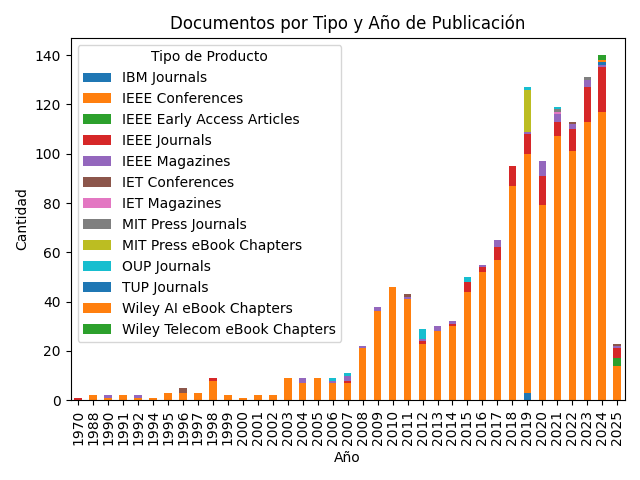

The file beside this chart, header and first rows:
Document Identifier, 1970, 1988, 1990, 1991, 1992, 1994, 1995, 1996, 1997, 1998, 1999, 2000, 2001, 2002, 2003, 2004, 2005, 2006, 2007, 2008, 2009, 2010, 2011
IBM Journals, 0, 0, 0, 0, 0, 0, 0, 0, 0, 0, 0, 0, 0, 0, 0, 0, 0, 0, 0, 0, 0, 0, 0
IEEE Conferences, 0, 2, 1, 2, 1, 1, 3, 3, 3, 8, 2, 1, 2, 2, 9, 7, 9, 7, 7, 21, 36, 46, 41
IEEE Early Access Articles, 0, 0, 0, 0, 0, 0, 0, 0, 0, 0, 0, 0, 0, 0, 0, 0, 0, 0, 0, 0, 0, 0, 0
IEEE Journals, 1, 0, 0, 0, 0, 0, 0, 0, 0, 1, 0, 0, 0, 0, 0, 0, 0, 0, 1, 0, 0, 0, 0
IEEE Magazines, 0, 0, 1, 0, 1, 0, 0, 0, 0, 0, 0, 0, 0, 0, 0, 2, 0, 1, 2, 1, 2, 0, 1
IET Conferences, 0, 0, 0, 0, 0, 0, 0, 2, 0, 0, 0, 0, 0, 0, 0, 0, 0, 0, 0, 0, 0, 0, 1
IET Magazines, 0, 0, 0, 0, 0, 0, 0, 0, 0, 0, 0, 0, 0, 0, 0, 0, 0, 0, 0, 0, 0, 0, 0
MIT Press Journals, 0, 0, 0, 0, 0, 0, 0, 0, 0, 0, 0, 0, 0, 0, 0, 0, 0, 0, 0, 0, 0, 0, 0
MIT Press eBook Chapters, 0, 0, 0, 0, 0, 0, 0, 0, 0, 0, 0, 0, 0, 0, 0, 0, 0, 0, 0, 0, 0, 0, 0
OUP Journals, 0, 0, 0, 0, 0, 0, 0, 0, 0, 0, 0, 0, 0, 0, 0, 0, 0, 1, 1, 0, 0, 0, 0
TUP Journals, 0, 0, 0, 0, 0, 0, 0, 0, 0, 0, 0, 0, 0, 0, 0, 0, 0, 0, 0, 0, 0, 0, 0
Wiley AI eBook Chapters, 0, 0, 0, 0, 0, 0, 0, 0, 0, 0, 0, 0, 0, 0, 0, 0, 0, 0, 0, 0, 0, 0, 0
Wiley Telecom eBook Chapters, 0, 0, 0, 0, 0, 0, 0, 0, 0, 0, 0, 0, 0, 0, 0, 0, 0, 0, 0, 0, 0, 0, 0
